Labelled photos from "dataset_split", an image-classification folder in HoangDucHieuD22/ttcs. The possible labels are: platelet, RBC, WBC.

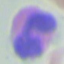
Label: WBC

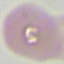
Label: RBC

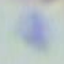
Label: platelet

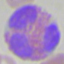
Label: WBC

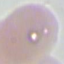
Label: RBC

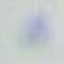
Label: platelet
